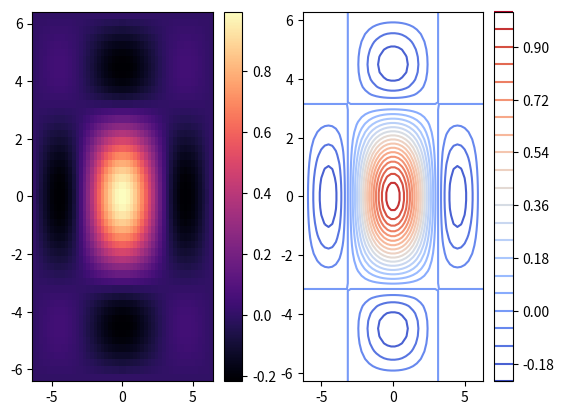

Write the Python code that produced this figure.
from matplotlib import pyplot as plt
import numpy as np

def prob6():
    x = np.linspace(-2* np.pi, 2*np.pi)
    y = x
    X, Y = np.meshgrid(x,y)
    g = np.sin(X) * np.sin(Y) / (X * Y)
    plt.subplot(121)
    plt.pcolormesh(X,Y,g, cmap = 'magma', shading = "auto")
    plt.colorbar()
    #plt.xlim(-2* np.pi, 2*np.pi)
    #plt.ylim(-2* np.pi, 2*np.pi)

    plt.subplot(122)
    plt.contour(X,Y,g, 20, cmap = 'coolwarm')
    plt.colorbar()


    plt.axis([-2* np.pi, 2* np.pi,-2* np.pi, 2* np.pi])
    return plt.show()

prob6()
